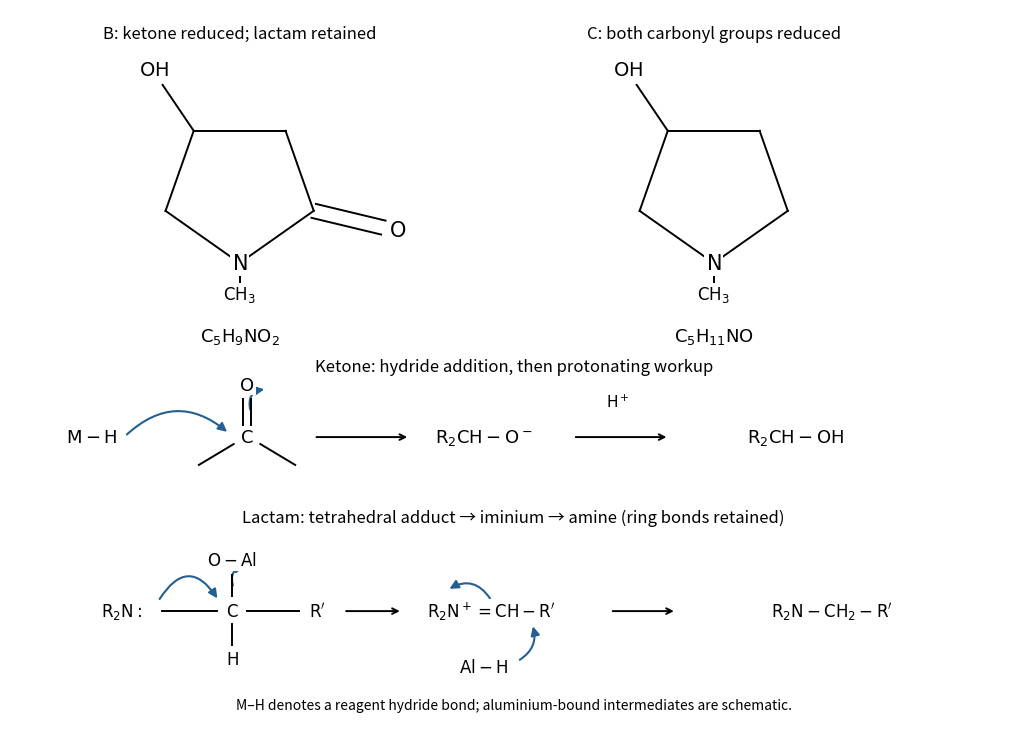

This figure's Python source:
"""Original reduction products and electron flow, NST IA Chemistry 2025 Q3(b)."""
import matplotlib
matplotlib.use('Agg')
import matplotlib.pyplot as plt
from matplotlib.patches import FancyArrowPatch
import numpy as np

fig,ax=plt.subplots(figsize=(10.3,7.4),facecolor='white')
ax.set(xlim=(-.1,13.4),ylim=(-2.8,7.4));ax.axis('off')
def txt(x,y,s,fs=13):ax.text(x,y,s,ha='center',va='center',fontsize=fs,bbox={'facecolor':'white','edgecolor':'none','pad':1})
def line(a,b,lw=1.4):ax.plot([a[0],b[0]],[a[1],b[1]],color='black',lw=lw)
def flow(a,b,rad=.4):ax.add_patch(FancyArrowPatch(a,b,arrowstyle='-|>',connectionstyle=f'arc3,rad={rad}',mutation_scale=13,color='#245f90',lw=1.5))
def arrow(a,b):ax.annotate('',b,a,arrowprops={'arrowstyle':'->','lw':1.4})
def ring(cx,cy,lactam):
    pts=np.array([[0,-.7],[1,.05],[.62,1.2],[-.62,1.2],[-1,.05]])+np.array([cx,cy])
    for a,b in zip(pts,np.roll(pts,-1,axis=0)):line(a,b)
    txt(*pts[0],r'$\mathrm{N}$',15);txt(cx,cy-1.15,r'$\mathrm{CH_3}$',12);line((cx,cy-.85),(cx,cy-1.01))
    oh=pts[3]+[-.42,.66];line(pts[3],oh);txt(*(oh+[-.12,.22]),r'$\mathrm{OH}$',14)
    if lactam:
        c=pts[1];o=c+[.94,-.24];v=np.array([.03,.10])
        line(c+v,o+v);line(c-v,o-v);txt(*(o+[.19,-.03]),r'$\mathrm{O}$',15)
    return pts
ring(3.0,4.45,True);ring(9.4,4.45,False)
txt(3,7.05,'B: ketone reduced; lactam retained',12);txt(9.4,7.05,'C: both carbonyl groups reduced',12)
txt(3,2.7,r'$\mathrm{C_5H_9NO_2}$');txt(9.4,2.7,r'$\mathrm{C_5H_{11}NO}$')
txt(6.7,2.27,'Ketone: hydride addition, then protonating workup',12)
txt(1.0,1.25,r'$\mathrm{M-H}$');txt(3.1,1.25,r'$\mathrm{C}$');txt(3.1,2.0,r'$\mathrm{O}$')
line((3.04,1.43),(3.04,1.8));line((3.16,1.43),(3.16,1.8));line((2.92,1.15),(2.45,.85));line((3.28,1.15),(3.75,.85))
flow((1.45,1.26),(2.86,1.3),-.45);flow((3.15,1.61),(3.37,1.94),-.6)
arrow((4.0,1.25),(5.3,1.25));txt(6.3,1.25,r'$\mathrm{R_2CH-O^-}$');arrow((7.5,1.25),(8.8,1.25));txt(8.1,1.75,r'$\mathrm{H^+}$',11);txt(10.5,1.25,r'$\mathrm{R_2CH-OH}$')
txt(6.7,.1,'Lactam: tetrahedral adduct → iminium → amine (ring bonds retained)',12)
txt(1.4,-1.25,r'$\mathrm{R_2N{:}}$',12);txt(2.9,-1.25,r'$\mathrm{C}$',12)
txt(2.9,-.52,r'$\mathrm{O-Al}$',12);txt(2.9,-1.95,r'$\mathrm{H}$',12);txt(4.05,-1.25,r'$\mathrm{R^{\prime}}$',12)
line((1.95,-1.25),(2.7,-1.25));line((2.9,-1.04),(2.9,-.73));line((2.9,-1.43),(2.9,-1.74));line((3.1,-1.25),(3.8,-1.25))
flow((1.9,-1.11),(2.72,-1.10),-.8);flow((2.92,-.92),(3.10,-.6),-.6)
arrow((4.4,-1.25),(5.2,-1.25));txt(6.4,-1.25,r'$\mathrm{R_2N^+=CH-R^{\prime}}$',12)
txt(6.3,-2.05,r'$\mathrm{Al-H}$',12);flow((6.75,-1.97),(6.95,-1.43),.4)
# The iminium pi pair shifts back onto N as hydride adds at carbon.
flow((6.4,-1.1),(5.8,-.95),.5)
arrow((8.0,-1.25),(8.9,-1.25));txt(11.0,-1.25,r'$\mathrm{R_2N-CH_2-R^{\prime}}$',12)
txt(6.7,-2.6,'M–H denotes a reagent hydride bond; aluminium-bound intermediates are schematic.',10)
fig.tight_layout()
fig.savefig('2025-reduction-products.png',dpi=140,facecolor='white',bbox_inches='tight')
plt.close(fig)
